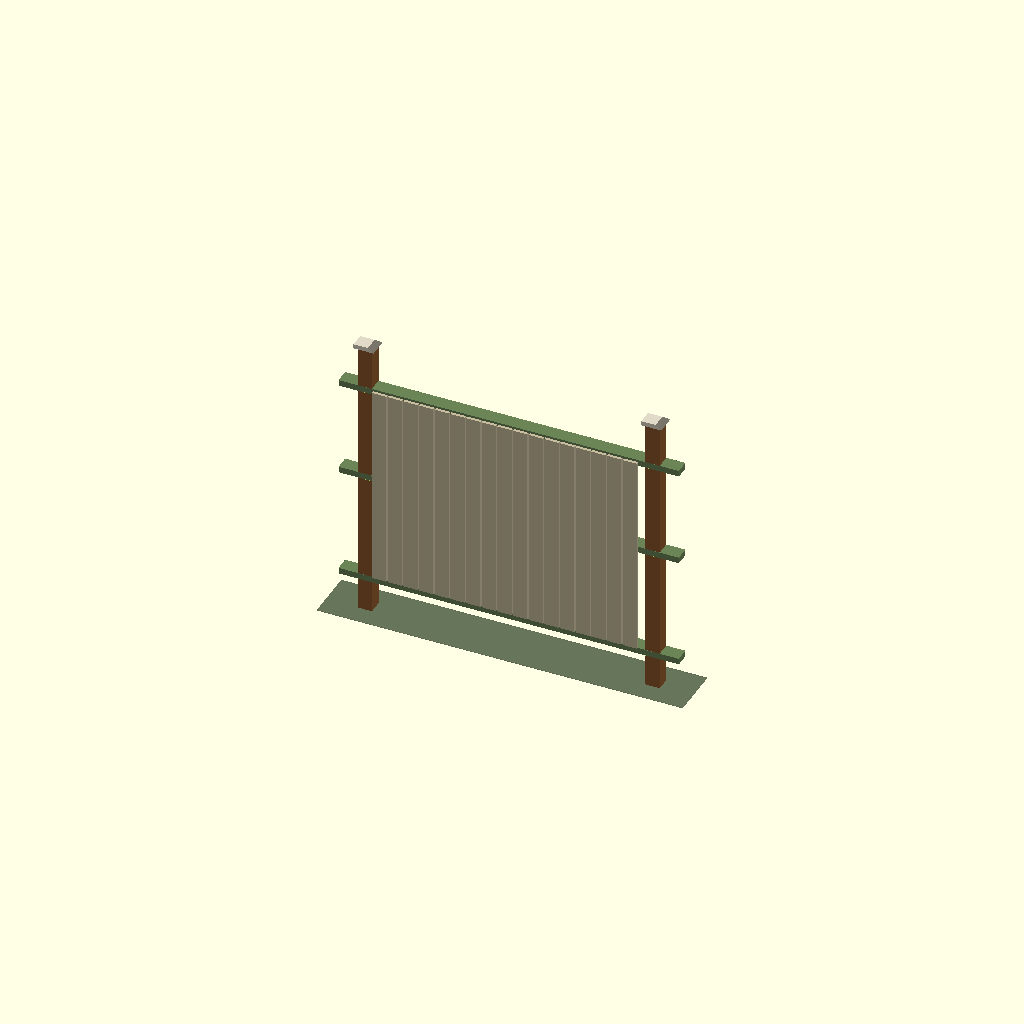
Cell 1: the model at its default parameters.
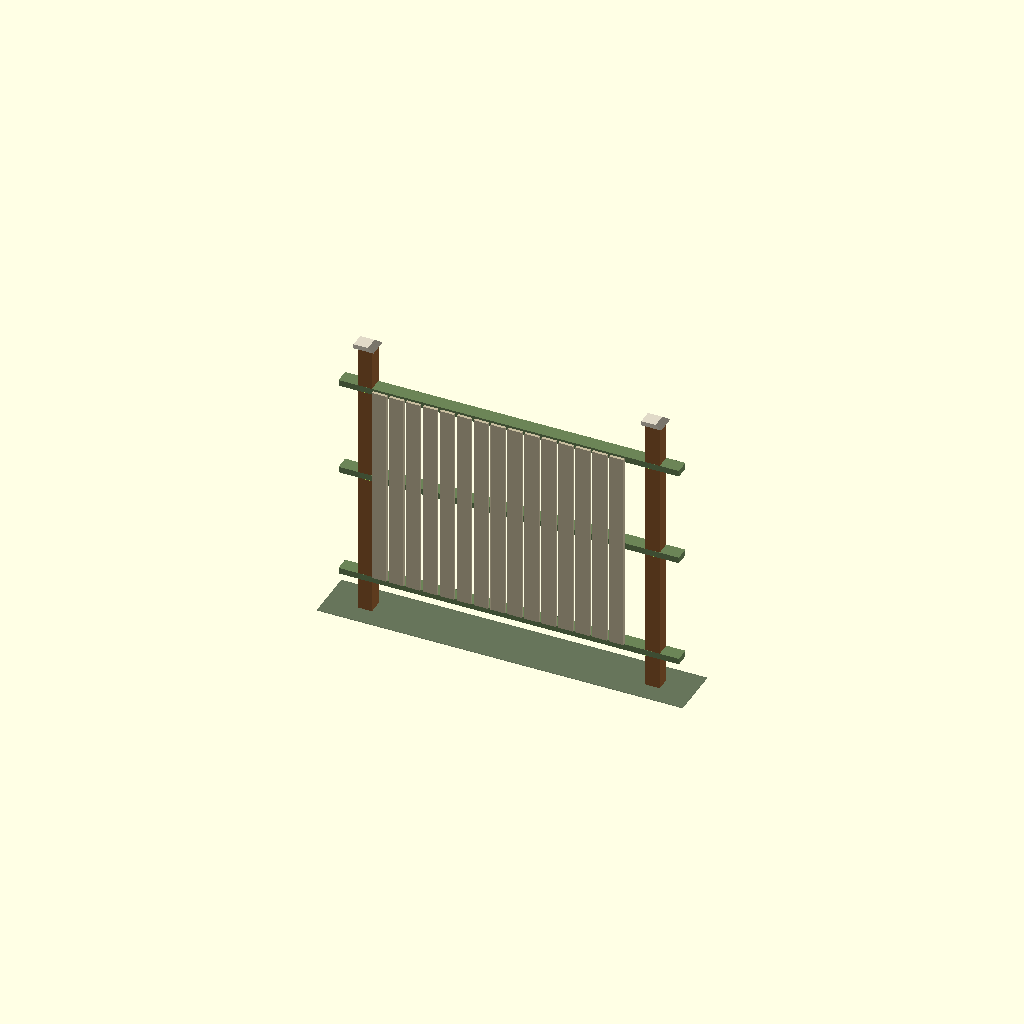
Cell 2: cladding_gap = 16 (everything else at default).
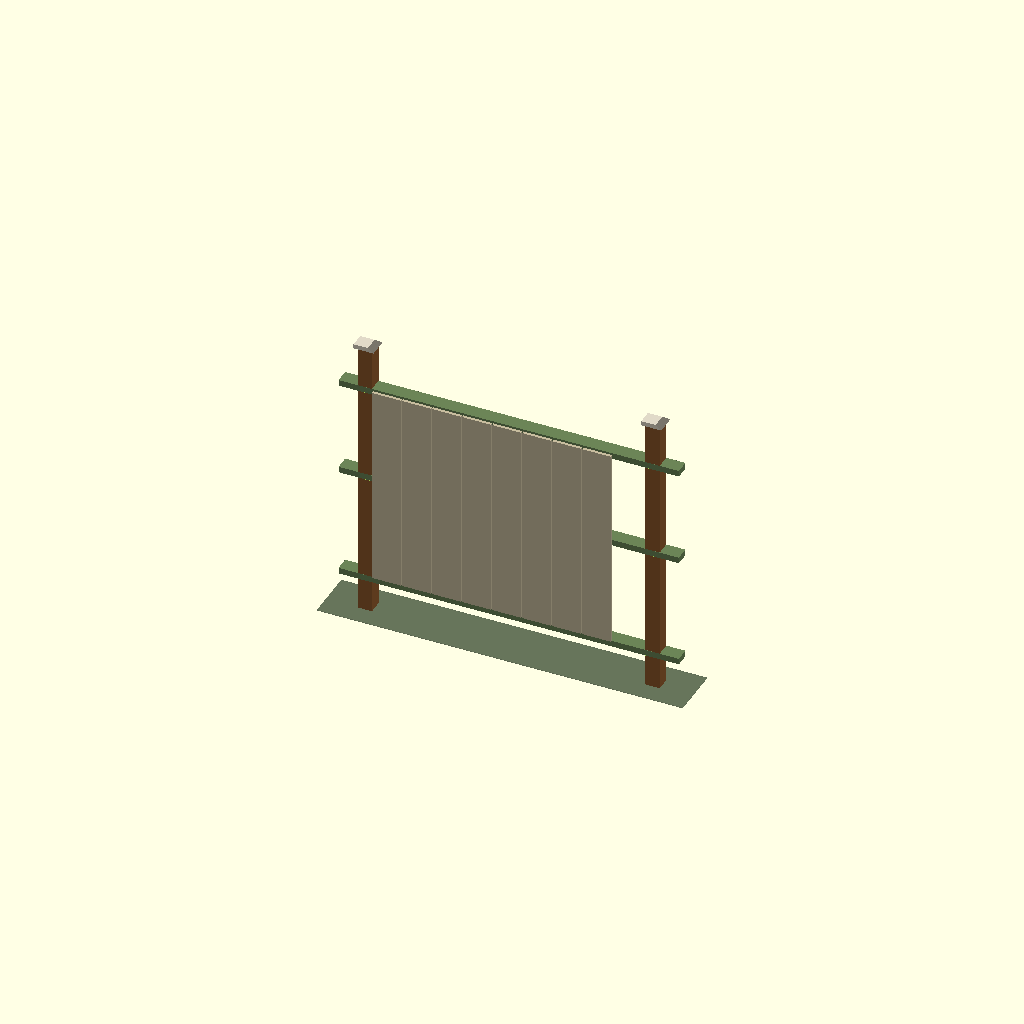
Cell 3: the same model with board_w = 180.
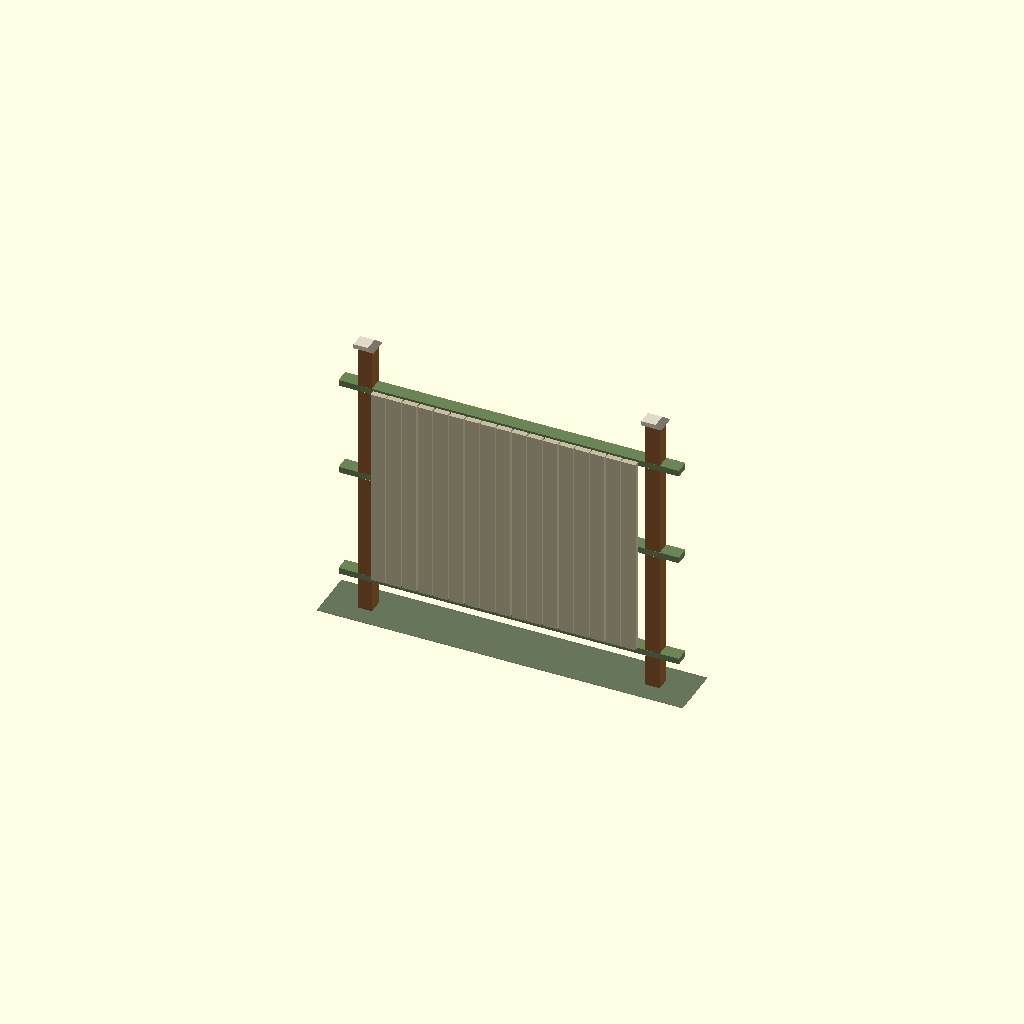
Cell 4: board_t = 36 (everything else at default).
All cells are drawn from one camera (rotation 55°, 0°, 25°, orthographic, colour scheme Cornfield), so only the parameter changes between them.
OpenSCAD source file fence/cad/bay.scad:

// HASHIRA bay — full post + triple nuki + cladding hints + caps
include <hashira_lib.scad>

show_cladding = 1;
cladding_gap = 8;
board_w = 90;
board_t = 18;

module mortised_post() {
  difference() {
    hashira_post();
    for (z = [rail_z_low, rail_z_mid, rail_z_top]) {
      translate([-1, (post_d - rail_w)/2 - ease/2, z])
        cube([post_w + 2, rail_w + ease, rail_t + ease]);
    }
  }
  translate([0, 0, post_h]) hashira_cap();
}

module bay_assembly() {
  // left / right posts
  mortised_post();
  translate([bay_cc, 0, 0]) mortised_post();

  // through rails
  for (z = [rail_z_low, rail_z_mid, rail_z_top]) {
    translate([-120, (post_d - rail_w)/2, z + ease/2])
      nuki_rail(len=bay_cc + post_w + 240);
  }

  // cladding rain-screen boards
  if (show_cladding) {
    board_span = bay_cc - post_w - 20;
    n = floor(board_span / (board_w + cladding_gap));
    start_x = post_w + 10;
    color([0.78, 0.74, 0.62])
    for (i = [0 : n - 1]) {
      translate([
        start_x + i * (board_w + cladding_gap),
        -board_t - 4,
        rail_z_low + rail_t + 10
      ])
        cube([board_w, board_t, rail_z_top - rail_z_low - 20]);
    }
  }

  // grade
  color([0.25, 0.32, 0.22, 0.55])
    translate([-200, -120, -4])
      cube([bay_cc + post_w + 400, post_d + 240, 4]);
}

bay_assembly();
Customizer parameters (derived from the source; name, type, default, range or options):
show_cladding: number, default 1
cladding_gap: number, default 8
board_w: number, default 90
board_t: number, default 18
